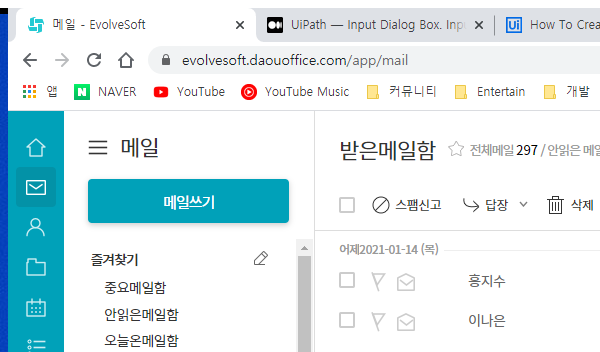
Workflow: (3)IntoTheMailBox

Step 1: Attach_Mail in window '* - EvolveSoft' (chrome.exe)

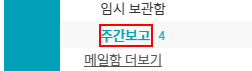
Step 2: click on the element '주간보고' in window '메일 - EvolveSoft' (chrome.exe)